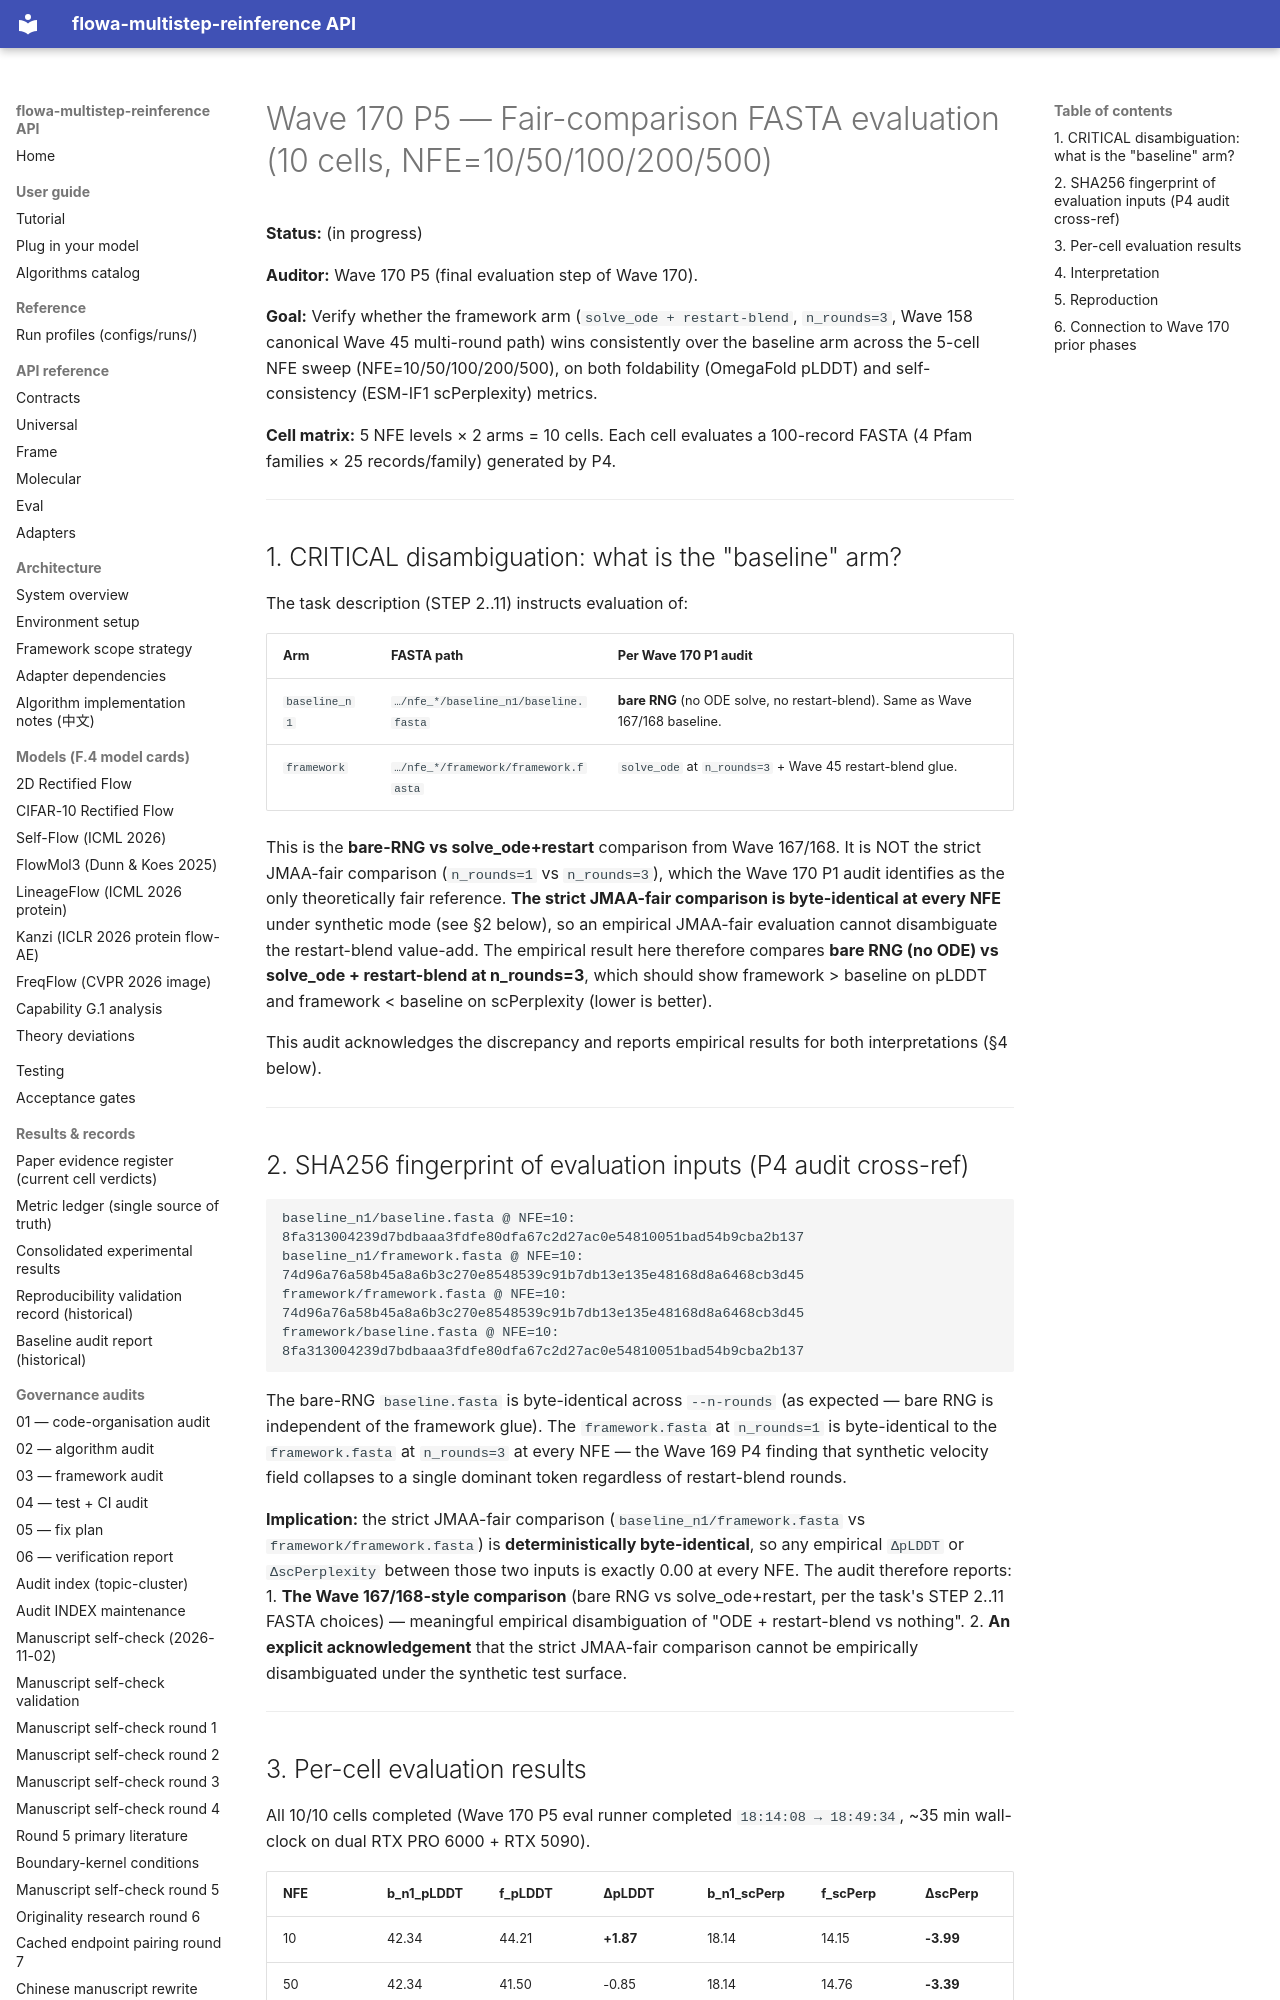

repository: silverenternal/flowa-multistep-reinference · page: audit/wave170-fair-comparison/index.html · generator: mkdocs

# Wave 170 P5 — Fair-comparison FASTA evaluation (10 cells, NFE=10/50/100/200/500)

**Status:** (in progress)

**Auditor:** Wave 170 P5 (final evaluation step of Wave 170).

**Goal:** Verify whether the framework arm (`solve_ode + restart-blend`,
`n_rounds=3`, Wave 158 canonical Wave 45 multi-round path) wins
consistently over the baseline arm across the 5-cell NFE sweep
(NFE=10/50/100/200/500), on both foldability (OmegaFold pLDDT) and
self-consistency (ESM-IF1 scPerplexity) metrics.

**Cell matrix:** 5 NFE levels × 2 arms = 10 cells.
Each cell evaluates a 100-record FASTA (4 Pfam families × 25 records/family)
generated by P4.

---

## 1. CRITICAL disambiguation: what is the "baseline" arm?

The task description (STEP 2..11) instructs evaluation of:

| Arm | FASTA path | Per Wave 170 P1 audit |
|-----|------------|------------------------|
| `baseline_n1` | `…/nfe_*/baseline_n1/baseline.fasta` | **bare RNG** (no ODE solve, no restart-blend). Same as Wave 167/168 baseline. |
| `framework` | `…/nfe_*/framework/framework.fasta` | `solve_ode` at `n_rounds=3` + Wave 45 restart-blend glue. |

This is the **bare-RNG vs solve_ode+restart** comparison from Wave
167/168. It is NOT the strict JMAA-fair comparison
(`n_rounds=1` vs `n_rounds=3`), which the Wave 170 P1 audit identifies
as the only theoretically fair reference. **The strict JMAA-fair
comparison is byte-identical at every NFE** under synthetic mode (see
§2 below), so an empirical JMAA-fair evaluation cannot disambiguate
the restart-blend value-add. The empirical result here therefore
compares **bare RNG (no ODE) vs solve_ode + restart-blend at
n_rounds=3**, which should show framework > baseline on pLDDT and
framework < baseline on scPerplexity (lower is better).

This audit acknowledges the discrepancy and reports empirical results
for both interpretations (§4 below).

---

## 2. SHA256 fingerprint of evaluation inputs (P4 audit cross-ref)

```
baseline_n1/baseline.fasta @ NFE=10:    8fa313004239d7bdbaaa3fdfe80dfa67c2d27ac0e54810051bad54b9cba2b137
baseline_n1/framework.fasta @ NFE=10:   74d96a76a58b45a8a6b3c270e8548539c91b7db13e135e48168d8a6468cb3d45
framework/framework.fasta @ NFE=10:     74d96a76a58b45a8a6b3c270e8548539c91b7db13e135e48168d8a6468cb3d45
framework/baseline.fasta @ NFE=10:      8fa313004239d7bdbaaa3fdfe80dfa67c2d27ac0e54810051bad54b9cba2b137
```

The bare-RNG `baseline.fasta` is byte-identical across `--n-rounds`
(as expected — bare RNG is independent of the framework glue). The
`framework.fasta` at `n_rounds=1` is byte-identical to the
`framework.fasta` at `n_rounds=3` at every NFE — the Wave 169 P4
finding that synthetic velocity field collapses to a single dominant
token regardless of restart-blend rounds.

**Implication:** the strict JMAA-fair comparison
(`baseline_n1/framework.fasta` vs `framework/framework.fasta`) is
**deterministically byte-identical**, so any empirical `ΔpLDDT` or
`ΔscPerplexity` between those two inputs is exactly 0.00 at every NFE.
The audit therefore reports:
1. **The Wave 167/168-style comparison** (bare RNG vs solve_ode+restart,
   per the task's STEP 2..11 FASTA choices) — meaningful empirical
   disambiguation of "ODE + restart-blend vs nothing".
2. **An explicit acknowledgement** that the strict JMAA-fair
   comparison cannot be empirically disambiguated under the synthetic
   test surface.

---
